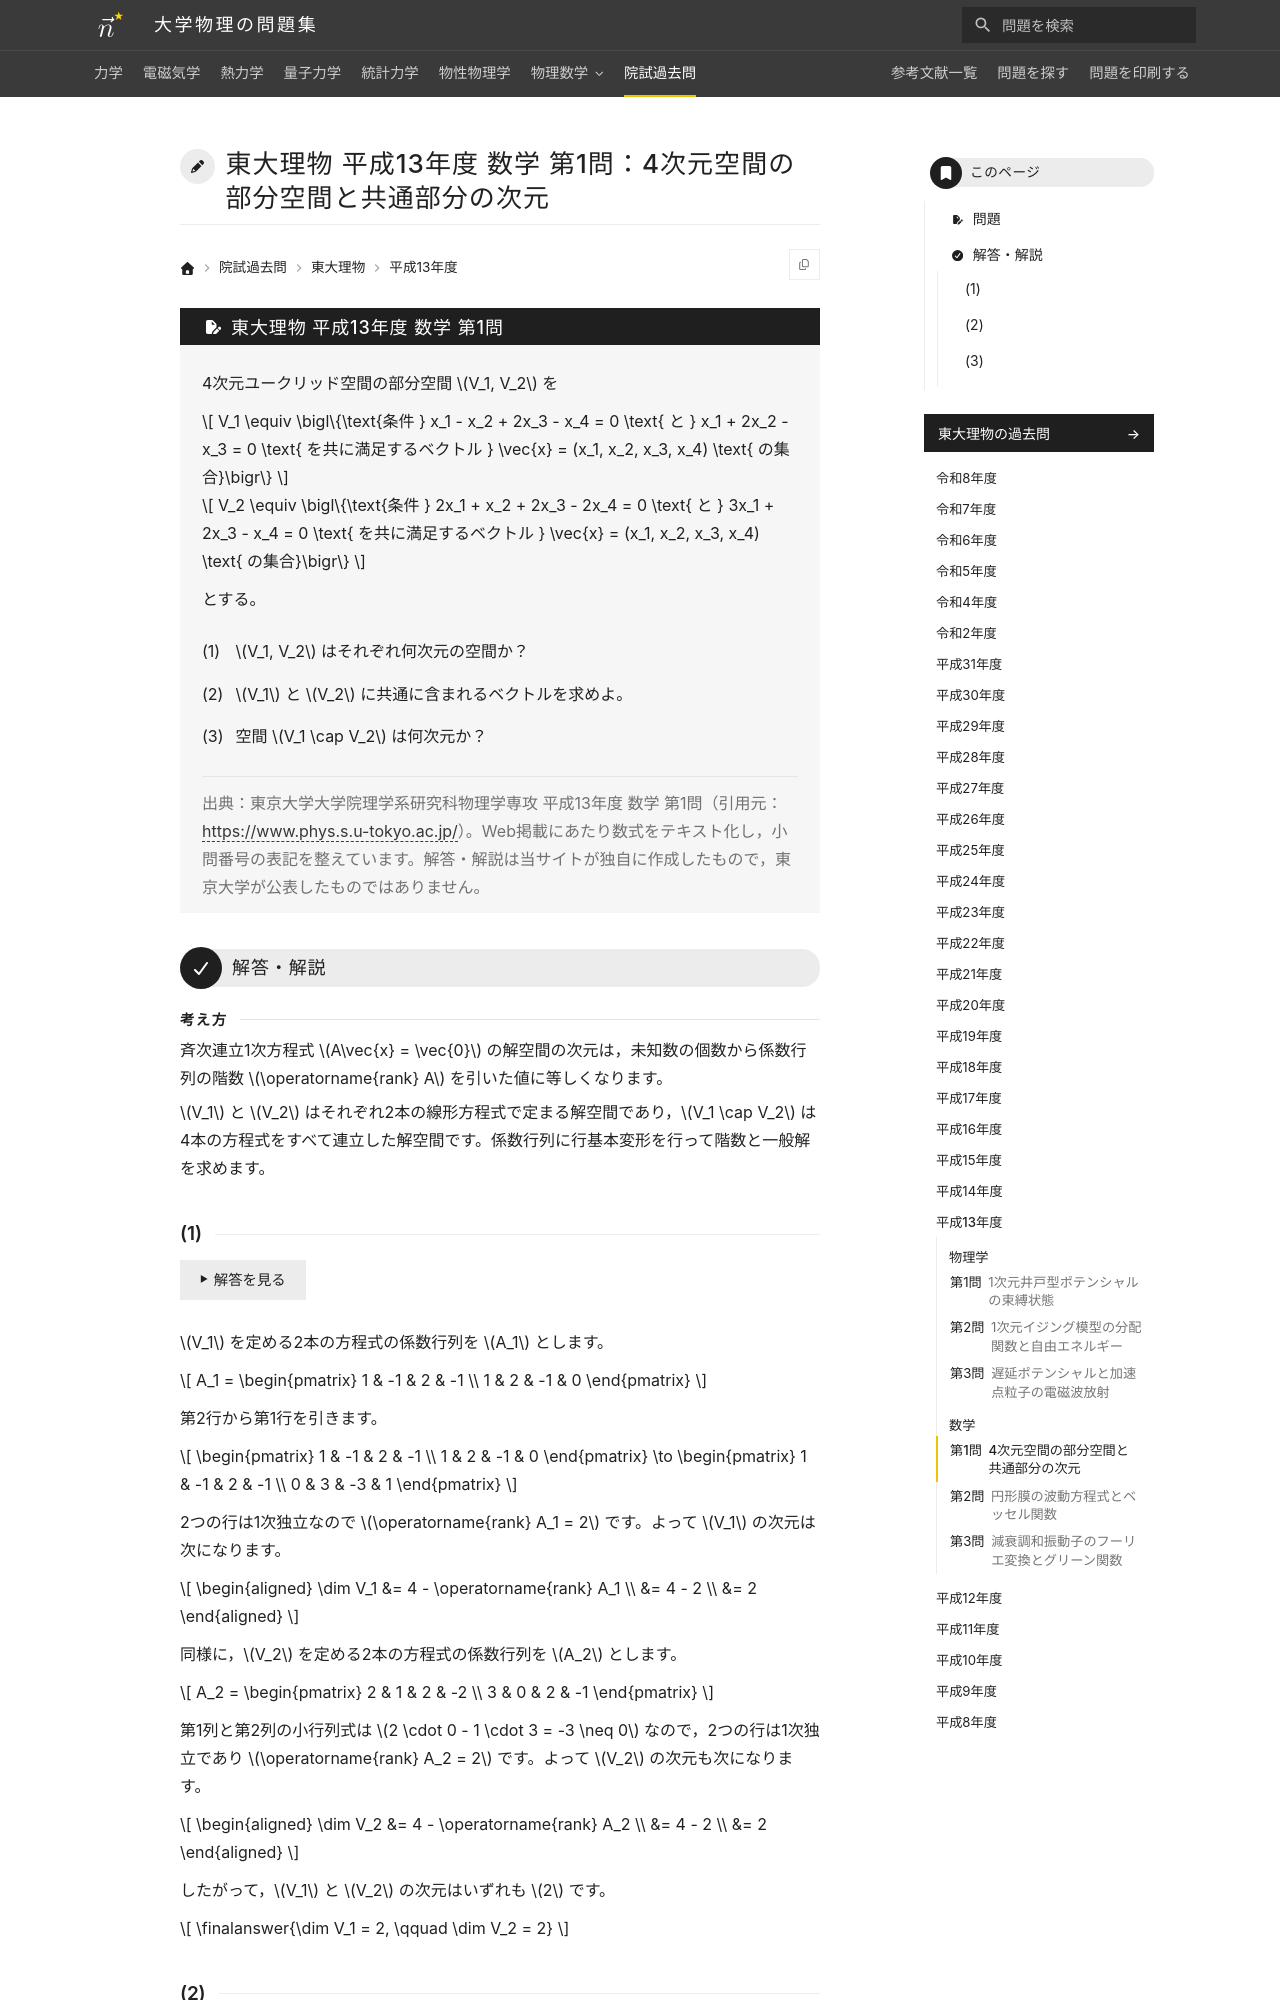

repository: Nanana-2/physics-site · page: pastexam/todai-ributsu/H13_sugaku_1/index.html · generator: mkdocs

---
title: 東大理物 平成13年度 数学 第1問：4次元空間の部分空間と共通部分の次元
tags:
  - 院試過去問
  - 東大理物
  - 線形代数
exam_university: 東京大学大学院理学系研究科物理学専攻
exam_year: 平成13年度
exam_subject: 数学
exam_number: 第1問
exam_source_url: https://www.phys.s.u-tokyo.ac.jp/
exam_modified: Web掲載にあたり数式をテキスト化し，小問番号の表記を整えています。
---

# 東大理物 平成13年度 数学 第1問：4次元空間の部分空間と共通部分の次元

## 問題

4次元ユークリッド空間の部分空間 $V_1, V_2$ を

$$
V_1 \equiv \bigl\{\text{条件 } x_1 - x_2 + 2x_3 - x_4 = 0 \text{ と } x_1 + 2x_2 - x_3 = 0 \text{ を共に満足するベクトル } \vec{x} = (x_1, x_2, x_3, x_4) \text{ の集合}\bigr\}
$$

$$
V_2 \equiv \bigl\{\text{条件 } 2x_1 + x_2 + 2x_3 - 2x_4 = 0 \text{ と } 3x_1 + 2x_3 - x_4 = 0 \text{ を共に満足するベクトル } \vec{x} = (x_1, x_2, x_3, x_4) \text{ の集合}\bigr\}
$$

とする。
{: .problem-lead }

(1) $V_1, V_2$ はそれぞれ何次元の空間か？

(2) $V_1$ と $V_2$ に共通に含まれるベクトルを求めよ。

(3) 空間 $V_1 \cap V_2$ は何次元か？

> 出典：東京大学大学院理学系研究科物理学専攻 平成13年度 数学 第1問（引用元：<https://www.phys.s.u-tokyo.ac.jp/>）。Web掲載にあたり数式をテキスト化し，小問番号の表記を整えています。解答・解説は当サイトが独自に作成したもので，東京大学が公表したものではありません。

---

## 解答・解説

<div class="approach" markdown>
斉次連立1次方程式 $A\vec{x} = \vec{0}$ の解空間の次元は，未知数の個数から係数行列の階数 $\operatorname{rank} A$ を引いた値に等しくなります。

$V_1$ と $V_2$ はそれぞれ2本の線形方程式で定まる解空間であり，$V_1 \cap V_2$ は4本の方程式をすべて連立した解空間です。係数行列に行基本変形を行って階数と一般解を求めます。
</div>
